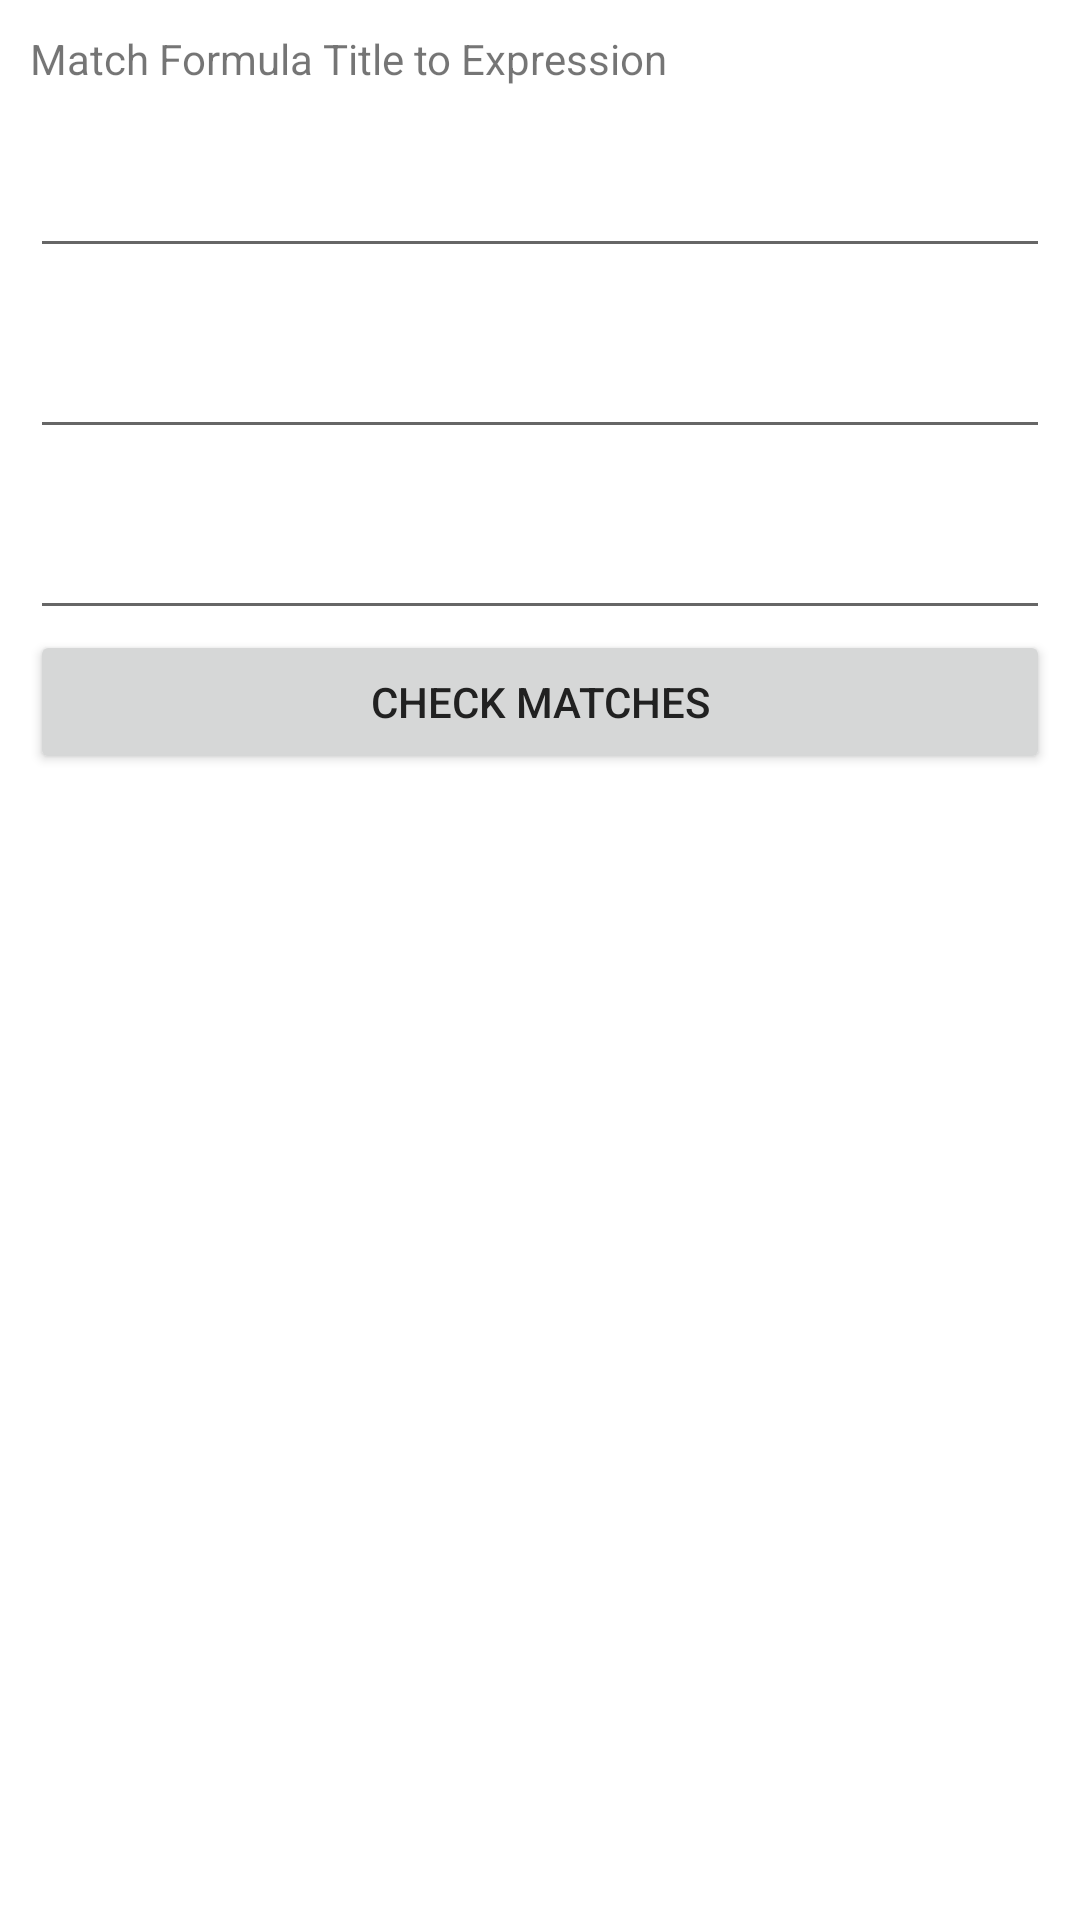

The Android layout XML behind this screen, and the referenced resources:
<!-- AndroidManifest.xml: application theme Theme.NativeTest -->
<!-- res/layout/fragment_puzzle.xml -->
<?xml version="1.0" encoding="utf-8"?>
<LinearLayout xmlns:android="http://schemas.android.com/apk/res/android"
    xmlns:tools="http://schemas.android.com/tools"
    android:layout_width="match_parent"
    android:layout_height="match_parent"
    android:orientation="vertical"
    android:padding="10dp"
    tools:context=".ui.fragments.PuzzleFragment">


    <TextView
        android:layout_width="match_parent"
        android:layout_height="wrap_content"
        android:text="Match Formula Title to Expression" />

    <TextView
        android:id="@+id/puzzleTitle1"
        android:layout_width="match_parent"
        android:layout_height="wrap_content" />

    <EditText
        android:id="@+id/matchInput1"
        android:layout_width="match_parent"
        android:layout_height="wrap_content" />

    <TextView
        android:id="@+id/puzzleTitle2"
        android:layout_width="match_parent"
        android:layout_height="wrap_content" />

    <EditText
        android:id="@+id/matchInput2"
        android:layout_width="match_parent"
        android:layout_height="wrap_content" />

    <TextView
        android:id="@+id/puzzleTitle3"
        android:layout_width="match_parent"
        android:layout_height="wrap_content" />

    <EditText
        android:id="@+id/matchInput3"
        android:layout_width="match_parent"
        android:layout_height="wrap_content" />

    <Button
        android:id="@+id/checkButton"
        android:layout_width="match_parent"
        android:layout_height="wrap_content"
        android:text="Check Matches" />

</LinearLayout>
<!-- resources referenced by this layout -->
<resources>
  <style name="Theme.NativeTest" parent="Theme.MaterialComponents.DayNight.NoActionBar">
          <item name="colorPrimary">@color/primary</item>
          <item name="android:windowBackground">@color/background</item>
          <item name="android:textColorPrimary">@color/textPrimary</item>
      </style>
  <color name="primary">#6200EE</color>
  <color name="background">#FFFFFF</color>
  <color name="textPrimary">#000000</color>
</resources>
